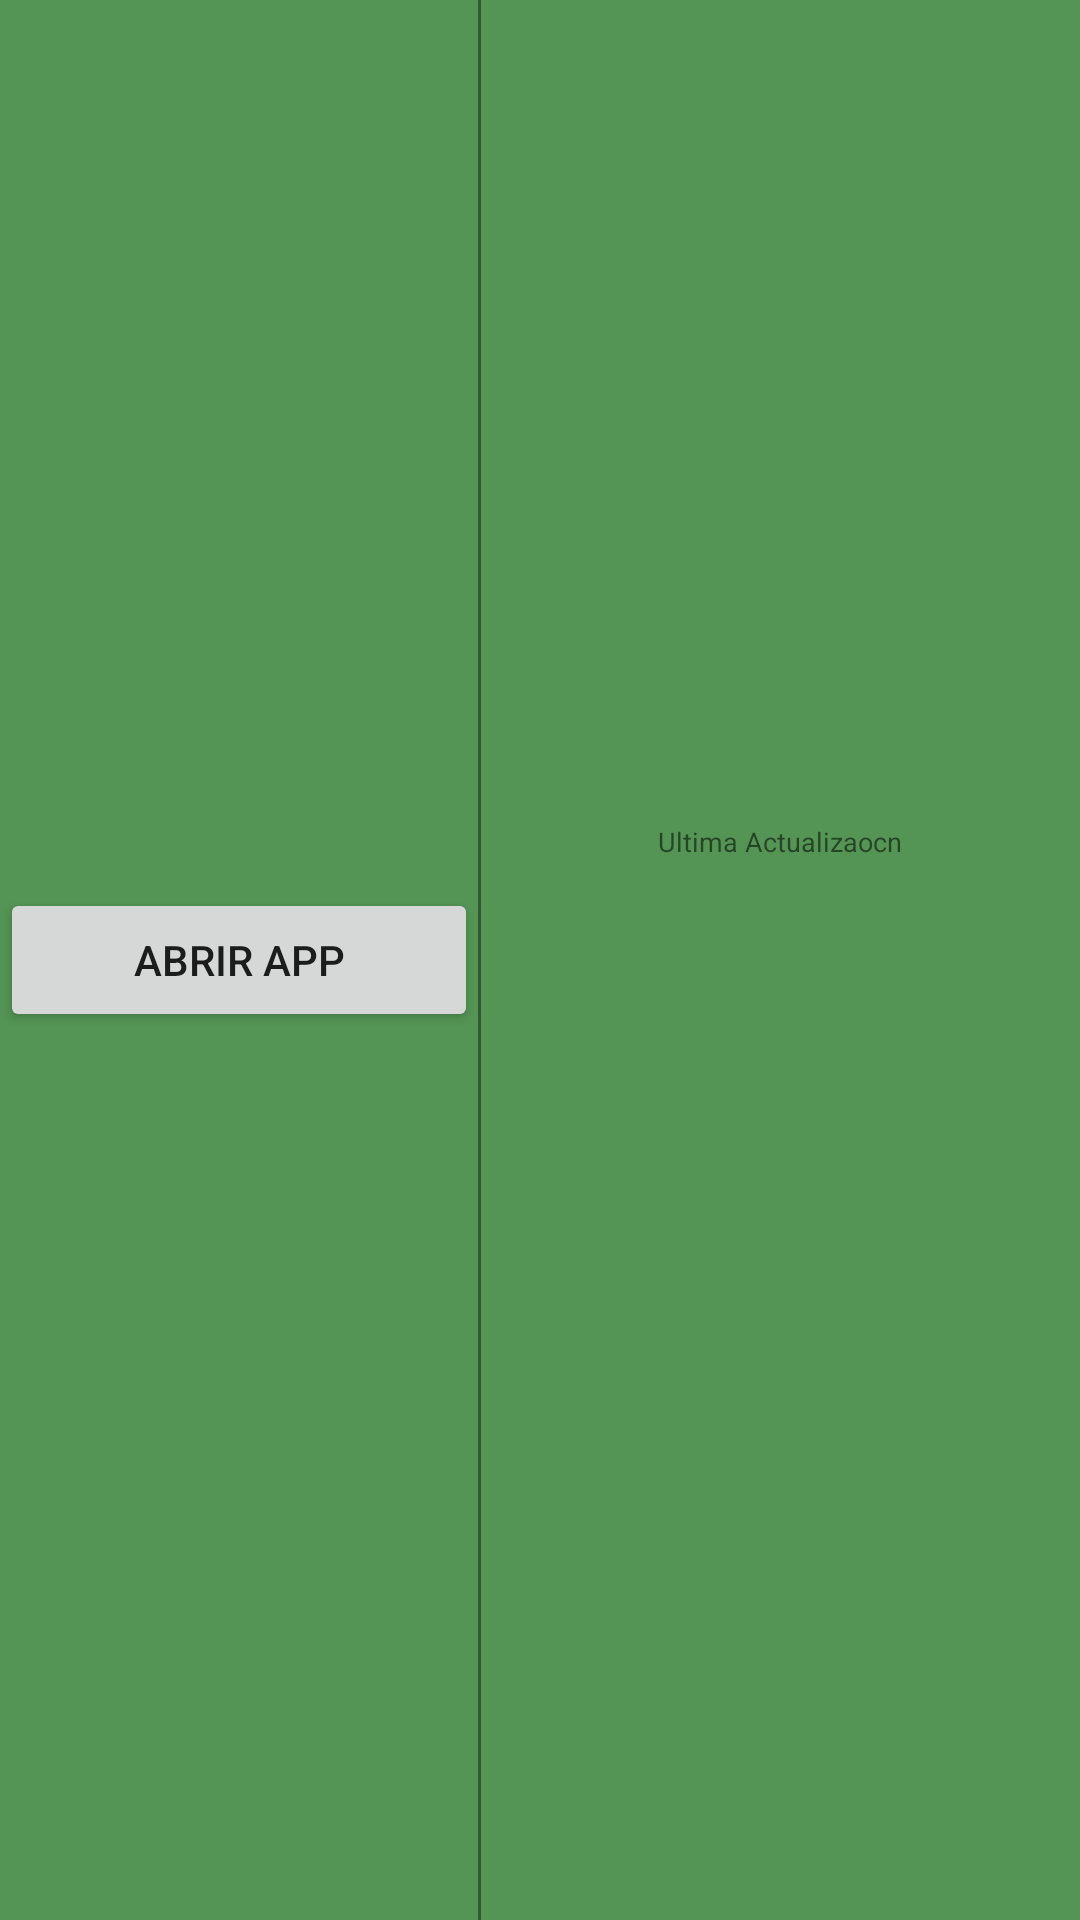

The Android layout XML behind this screen, and the referenced resources:
<!-- AndroidManifest.xml: application theme Theme.Parcial20 -->
<!-- res/layout/mi_widget_note.xml -->
<?xml version="1.0" encoding="utf-8"?>
<androidx.constraintlayout.widget.ConstraintLayout xmlns:android="http://schemas.android.com/apk/res/android"
    android:layout_width="match_parent"
    android:layout_height="match_parent">

    <LinearLayout
        android:layout_width="match_parent"
        android:layout_height="match_parent"
        android:background="#549454"
        android:orientation="horizontal">
        <Button android:id="@+id/abrirapp"
            android:layout_width="0dp"
            android:layout_height="wrap_content"
            android:layout_weight="0.8"
            android:layout_gravity="center"
            android:text="Abrir App"/>
        <LinearLayout
            android:layout_width="1dp"
            android:layout_height="match_parent"
            android:background="@color/black_overlay"
            />
        <LinearLayout
            android:layout_width="0dp"
            android:layout_height="wrap_content"
            android:orientation="vertical"
            android:layout_gravity="center"
            android:gravity="center"
            android:layout_weight="1">
            <TextView
                android:layout_width="wrap_content"
                android:layout_height="wrap_content"
                android:text="Ultima Actualizaocn"
                android:textSize="9dp"/>
            <TextView android:id="@+id/textwid"
                android:layout_width="wrap_content"
                android:layout_height="wrap_content"/>

            <LinearLayout
                android:layout_width="1dp"
                android:layout_height="match_parent"
                android:background="@color/black_overlay"/>
            <ImageView
                android:layout_width="0dp"
                android:layout_height="60dp"
                android:layout_gravity="center"
                android:layout_weight="0.8"/>

        </LinearLayout>



        </LinearLayout>

</androidx.constraintlayout.widget.ConstraintLayout>
<!-- resources referenced by this layout -->
<resources>
  <color name="black_overlay">#66000000</color>
  <style name="Theme.Parcial20" parent="Theme.MaterialComponents.DayNight.DarkActionBar">
          
          <item name="colorPrimary">@color/purple_500</item>
          <item name="colorPrimaryVariant">@color/purple_700</item>
          <item name="colorOnPrimary">@color/white</item>
          
          <item name="colorSecondary">@color/teal_200</item>
          <item name="colorSecondaryVariant">@color/teal_700</item>
          <item name="colorOnSecondary">@color/black</item>
          
          <item name="android:statusBarColor" tools:targetApi="l">?attr/colorPrimaryVariant</item>
          
      </style>
  <color name="purple_500">#FF6200EE</color>
  <color name="purple_700">#FF3700B3</color>
  <color name="white">#FFFFFFFF</color>
  <color name="teal_200">#FF03DAC5</color>
  <color name="teal_700">#FF018786</color>
  <color name="black">#FF000000</color>
</resources>
